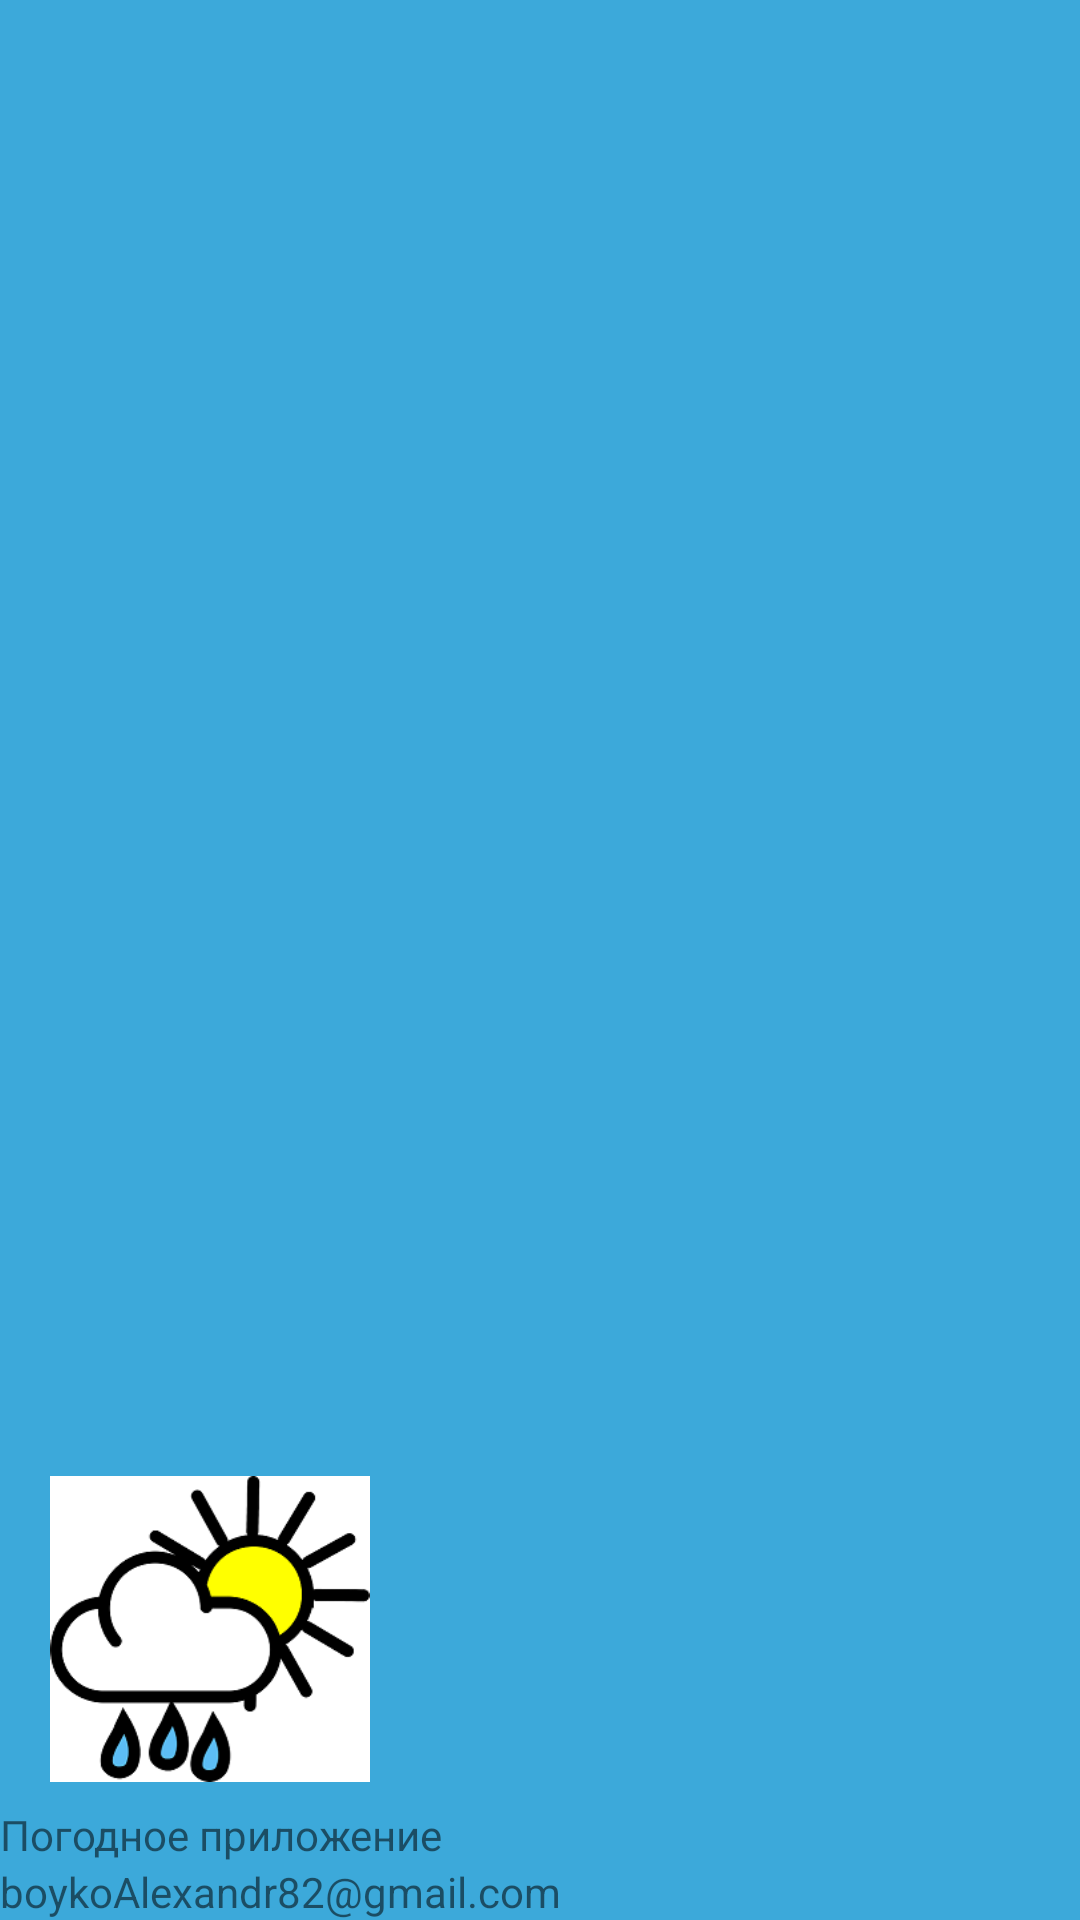

Layout XML and referenced resources for this Android screen:
<!-- AndroidManifest.xml: application theme Theme.TempApplication -->
<!-- res/layout/nav_header_main.xml -->
<?xml version="1.0" encoding="utf-8"?>
<LinearLayout xmlns:android="http://schemas.android.com/apk/res/android"
    xmlns:app="http://schemas.android.com/apk/res-auto"
    xmlns:tools="http://schemas.android.com/tools"
    android:layout_width="match_parent"
    android:layout_height="wrap_content"
    android:background="#3CA9DA"
    android:gravity="bottom"
    android:orientation="vertical"
    android:paddingTop="20dp">

    <ImageView
        android:id="@+id/imageView"
        android:layout_width="140dp"
        android:layout_height="140dp"
        android:paddingTop="30dp"
        android:paddingBottom="8dp"
        app:srcCompat="@drawable/icon" />

    <TextView
        android:id="@+id/textView2"
        android:layout_width="match_parent"
        android:layout_height="wrap_content"
        android:text="@string/WeatherApp" />

    <TextView
        android:id="@+id/textView3"
        android:layout_width="match_parent"
        android:layout_height="wrap_content"
        android:text="boykoAlexandr82@gmail.com
" />
</LinearLayout>
<!-- resources referenced by this layout -->
<resources>
  <!-- drawable icon: png bitmap (drawable, 12226 bytes) -->
  <string name="WeatherApp">Погодное приложение</string>
  <style name="Theme.TempApplication" parent="Theme.MaterialComponents.DayNight.NoActionBar">
           Primary brand color.
          <item name="colorPrimary">@color/purple_500</item>
          <item name="colorPrimaryVariant">@color/purple_700</item>
          <item name="colorOnPrimary">@color/white</item>
          
          <item name="colorSecondary">@color/teal_200</item>
          <item name="colorSecondaryVariant">@color/teal_700</item>
          <item name="colorOnSecondary">@color/black</item>
          
          <item name="android:statusBarColor" tools:targetApi="l">?attr/colorPrimaryVariant</item>
  
  
          
      </style>
  <!-- not gathered from this repository: default colours our renderer supplied (Android Studio template values) -->
  <color name="purple_500">#FF6200EE</color>
  <color name="purple_700">#FF3700B3</color>
  <color name="teal_200">#FF03DAC5</color>
  <color name="teal_700">#FF018786</color>
  <color name="black">#FF000000</color>
  <color name="white">#FFFFFFFF</color>
</resources>
